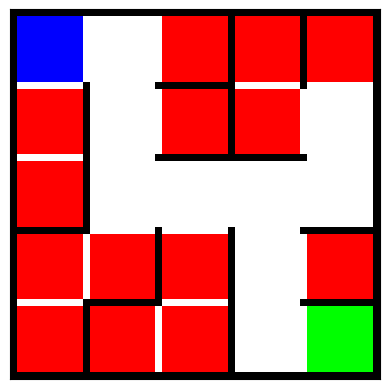

Write the Python code that produced this figure.
#!/usr/bin/env python3
# -*- coding: utf-8 -*-
"""
Created on Sat Nov 17 19:40:06 2018

@author: costalongam
"""

import random
import numpy as np
import matplotlib.pyplot as plt

class Cell(object):
    """ 
    A cell object as an element of a maze
    
    Parameters
    ----------
    
    i: int
        row position in maze
    j: int
        column position in maze
    """
    def __init__(self, i, j):
        self.i, self.j = i, j
        self.walls = {'top':True, 'bottom':True, 'left':True, 'right':True}
        self.prim_visited = False
        self.type = None
    
    def break_wall(self, other):
        """ 
        Break the wall between cell self and cell other
        
        Parameters
        ----------
        
        other: Cell object
            row position in maze
        """
        if self.i == other.i:
            if self.j < other.j:
                self.walls['right'] = False
                other.walls['left'] = False
            elif self.j > other.j:
                self.walls['left'] = False
                other.walls['right'] = False
            else:
                raise ValueError('Can break a wall only between two neighboring cells')
        elif self.j == other.j:
            if self.i < other.i:
                self.walls['bottom'] = False
                other.walls['top'] = False
            elif self.i > other.i:
                self.walls['top'] = False
                other.walls['bottom'] = False
            else:
                raise ValueError('Can break a wall only between two neighboring cells')
        else:
            raise ValueError('Can break a wall only between two neighboring cells')
            
    def isDeadEnd(self):
        """ Return True if the cell has 3 walls """
        comp = 0
        for w in self.walls.values():
            if w:
                comp += 1
        return comp == 3
            
    def __repr__(self):
        return 'cell at ({0}, {1})'.format(self.i, self.j)
    
    def __eq__(self, other):
        return self.i == other.i and self.j == other.j
    
    def __hash__(self):
        return hash((self.i, self.j))


class Maze(object):
    """ 
    Creates a p-rows and q-columns maze, starting from cell located at i0, j0
    
    Parameters
    ----------
    
    p: int
        number of rows of the maze
    q: int
        number of columns of the maze
    method: str
        algorithm for maze generation. Possible values: dfs (depth first search), 
        prim
        Default: dfs
    i0: int
        row-coordinate of the starting point for maze construction
        Default: 0
    j0: int
        column-coordinate of the starting point for maze construction
        Default: 0
    """
    def __init__(self, p, q, method='dfs', i0=0, j0=0):
        self.p, self.q = p, q
        self.i0, self.j0 = i0, j0
        self.method = method
        self.maze_map = [[Cell(i, j) for j in range(q)] for i in range(p)]
        self.make(method)
        
    def make(self, method):
        """ 
        Build the maze using algorithm method 
        
        Parameters
        ----------
        
        method: str
            algorithm for maze generation. Possible values: dfs (depth first search), 
            prim
        """
        if method == 'dfs':
            cell_stack = [self.maze_map[self.i0][self.j0]]
            nv = 1
            N = self.p * self.q
            while nv < N:
                neighbours = self.get_neighbours(cell_stack[-1], kind='unvisited')
                if not neighbours:
                    cell_stack.pop()
                    continue
                cell_stack.append(random.choice(neighbours))
                Cell.break_wall(cell_stack[-2], cell_stack[-1])
                nv += 1
        elif method == 'prim':
            current_cell = self.maze_map[self.i0][self.j0]
            current_cell.prim_visited = True
            cell_stack = self.get_neighbours(current_cell)
            next_cell = random.choice(cell_stack)
            Cell.break_wall(current_cell, next_cell)
            next_cell.prim_visited = True
            cell_stack = list(set(cell_stack).union(self.get_neighbours(next_cell, kind='unvisited')))
            cell_stack.remove(next_cell)
            while cell_stack:
                next_cell = random.choice(cell_stack)
                next_cell.prim_visited = True
                valid_neighbours = [c for c in self.get_neighbours(next_cell) if c.prim_visited]
                if valid_neighbours:
                    other_cell = random.choice(valid_neighbours)
                    Cell.break_wall(next_cell, other_cell)
                    cell_stack = list(set(cell_stack).union(self.get_neighbours(next_cell, kind='unvisited')))
                cell_stack.remove(next_cell)
        else:
            raise ValueError('{0} is an unknow/unsupported method for maze generation'.format(method))
            
    def solve(self, start=None, end=None, method='dead_end_filler'):
        """ 
        Solves the maze, starting at start and ending at end, using method
        
        Parameters
        ----------
        
        start: tuple of int
            starting cell coordinates. Randomly chosen if not provided.
        end: tuple of int
            ending cell coordinates. Randomly chosen if not provided.
        method: str
            method used to solve the maze
        """
        if start is None and not hasattr(self, 'start'):
            start = (random.randint(0, self.p - 1), random.randint(0, self.q - 1))
        if end is None and not hasattr(self, 'end'):
            end = (random.randint(0, self.p - 1), random.randint(0, self.q - 1))
            while end == self.start:
                end = (random.randint(0, self.p - 1), random.randint(0, self.q - 1))
        self.start = start
        self.end = end
        self.maze_map[self.start[0]][self.start[1]].type = 'start'
        self.maze_map[self.end[0]][self.end[1]].type = 'end'
        
        if method == 'dead_end_filler':
            dead_ends = []
            for i in range(self.p):
                for j in range(self.q):
                    c = self.maze_map[i][j]
                    if c.isDeadEnd():
                        if (i, j) != self.start:
                            if (i, j) != self.end:
                                dead_ends.append(c)
                                c.type = 'direct_dead_end'
            new_cells = []
            for d in dead_ends:
                current_cell = d
                next_cell = self.get_neighbours(d, kind='accessible')
                while len(next_cell) == 1:
                    current_cell.type = 'direct_dead_end'
                    if next_cell[0].type == 'start' or next_cell[0].type == 'end':
                        break
                    old_cell = current_cell
                    current_cell = next_cell[0]
                    next_cell = self.get_neighbours(current_cell, kind='accessible')
                    next_cell = [c for c in next_cell if c != old_cell]
        else:
            raise ValueError('{0} is not a known/implemented method for maze solving'.format(method))
        
            
    def get_neighbours(self, cell, kind='all'):
        """ 
        Returns the unvisited neighbours of a cell
        
        Parameters
        ----------
        
        cell: Cell object
            cell of interest
        kind: str
            type of neighbours to return. Possible values: all, unvisited (neighbours 
            that have all their walls), visited (neighbours that have at least one 
            broken wall), accessible (neighbours that has no common wall with cell)
            Default: all
            
        Returns
        ----------
        
        list of cell object corresponding to unvisited neighbours
        """
        delta = [(-1,0), (1,0), (0,1), (0,-1)]
        neighbours = []
        if kind == 'accessible':
            pair = {'top':(-1,0), 'bottom':(1,0), 'left':(0,-1), 'right':(0,1)}
            for k, v in cell.walls.items():
                if not v:
                    neighbours.append(self.maze_map[cell.i + pair[k][0]][cell.j + pair[k][1]])
            return neighbours
        for di, dj in delta:
            i2, j2 = cell.i + di, cell.j + dj
            if (0 <= i2 < self.p) and (0 <= j2 < self.q):
                neighbour = self.maze_map[i2][j2]
                if kind == 'all':
                    neighbours.append(neighbour)
                elif kind == 'unvisited':
                    if all(neighbour.walls.values()):
                        neighbours.append(neighbour)
                elif kind == 'visited':
                    if not all(neighbour.walls.values()):
                        neighbours.append(neighbour)
                elif kind == 'accessible':
                    pass
                else:
                    raise ValueError('Unknown kind of neighbour')
        return neighbours
    
    def get_image(self):
        """ Returns an image of the maze """
        im = np.ones((10*self.p + 1, 10*self.q + 1, 3))
        for i in range(self.p):
            for j in range(self.q):
                if self.maze_map[i][j].walls['top']:
                    im[10*i, 10*j:(10*(j + 1) + 1), :] = 0
                if self.maze_map[i][j].walls['left']:
                    im[10*i:(10*(i + 1) + 1), 10*j, :] = 0
                if self.maze_map[i][j].type == 'direct_dead_end':
                    im[(10*i + 1):10*(i + 1), (10*j + 1):10*(j + 1), 1:] = 0
                if self.maze_map[i][j].type == 'indirect_dead_end':
                    im[(10*i + 1):10*(i + 1), (10*j + 1):10*(j + 1), :] = 0.5
        im[10*self.p, :, :] = 0
        im[:, 10*self.q, :] = 0
        if hasattr(self, 'start'):
            istart = self.start[0]
            jstart = self.start[1]
            im[(10*istart + 1):10*(istart + 1), (10*jstart + 1):10*(jstart + 1), :2] = 0
        if hasattr(self, 'end'):
            iend = self.end[0]
            jend = self.end[1]
            im[(10*iend + 1):10*(iend + 1), (10*jend + 1):10*(jend + 1), ::2] = 0
        return im
    
    def plot(self):
        """ Dsplay the maze in a matplotlib figure """
        fig, ax = plt.subplots()
        ax.imshow(self.get_image())
        ax.tick_params(axis='both', bottom=False, top=False, labelbottom =False, 
                       left=False, right=False, labeltop =False, 
                       labelright =False, labelleft =False)
        fig.show()
        
    def __str__(self):
        maze_rows = ['-' * self.q*2]
        for i in range(self.p):
            maze_row = ['|']
            for j in range(self.q):
                if self.maze_map[i][j].walls['right']:
                    maze_row.append(' |')
                else:
                    maze_row.append('  ')
            maze_rows.append(''.join(maze_row))
            maze_row = ['|']
            for j in range(self.q):
                if self.maze_map[i][j].walls['bottom']:
                    maze_row.append('-+')
                else:
                    maze_row.append(' +')
            maze_rows.append(''.join(maze_row))
        return '\n'.join(maze_rows)
    
    def __repr__(self):
        return '{0} x {1} maze'.format(self.p, self.q)


if __name__ == "__main__":
    m = Maze(5, 5, method='prim')
    print(m)
    m.solve(start=(0, 0), end=(4, 4))
    m.plot()
